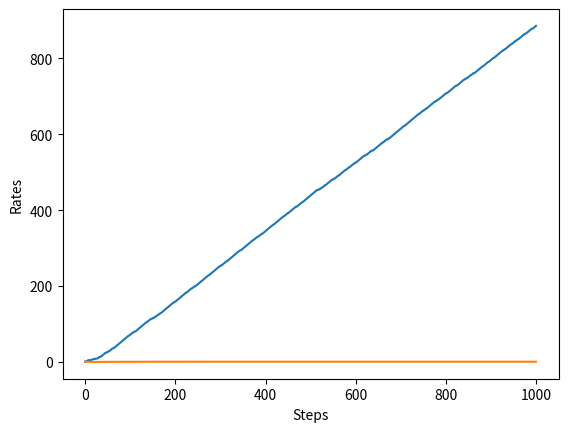

The matplotlib source for this figure:
import numpy as np
import matplotlib.pyplot as plt


class Bandit:
    """
    多腕バンディット（Multi-Armed Bandit; MAB）の環境クラス。

    この環境は「状態」を持たない（または状態が常に一定）ので、
    強化学習の中でも最も単純な「探索と活用（exploration vs exploitation）」問題になる。

    - 腕（arm） i を引くと、確率 r_i で報酬 1、確率 (1 - r_i) で報酬 0 を得る。
    - 各腕の真の成功確率 r_i は環境の内部パラメータで、エージェントは知らない。
    - エージェントの目的は、試行回数が増えたときに累積報酬を最大化すること。

    ここでは報酬分布はベルヌーイ分布：
        reward ~ Bernoulli(r_i)
    となっている（成功なら1、失敗なら0）。
    """

    def __init__(self, arms=10):
        # 各腕の成功確率 r_i を [0,1) の一様乱数で初期化
        # rates[i] が腕 i の「真の平均報酬（期待報酬）」に対応する。
        self.rates = np.random.rand(arms)

    def play(self, arm):
        """
        指定した腕 arm を 1 回引いて、報酬を返す。

        - rate = r_arm を取り出す
        - 一様乱数 u ~ Uniform(0,1) を生成し、u < rate なら成功（報酬1）
          そうでなければ失敗（報酬0）

        これは「成功確率 rate のベルヌーイ試行」を手作業で実装している形。
        """
        rate = self.rates[arm]
        if rate > np.random.rand():
            return 1
        else:
            return 0


class Agent:
    """
    ε-greedy 方策で行動選択するバンディット用エージェント。

    エージェントは各腕 a について「その腕の価値推定値」Q(a) を持つ。
    ここでの Q(a) は RL の表記に合わせると「行動価値（action-value）」だが、
    バンディットなので状態がなく Q(s,a) ではなく Q(a) で十分。

    学習目標：
        各腕 a の期待報酬 E[r | a] を推定しつつ、
        高い期待報酬を持つ腕をより頻繁に選ぶことで累積報酬を増やす。

    行動選択（探索と活用）：
        - 確率 ε で探索：ランダムに腕を選ぶ（未知の腕を試す）
        - 確率 1-ε で活用：現時点で Q が最大の腕を選ぶ（稼げそうな腕を引く）

    価値更新：
        ここでは「サンプル平均（sample-average）」で Q を更新する。
        腕 a を n 回引いたときの推定値 Q_n(a) は逐次更新で

            Q_n(a) = Q_{n-1}(a) + (r_n - Q_{n-1}(a)) / n

        となる。これは「誤差駆動更新」

            estimate <- estimate + alpha * (target - estimate)

        の特殊ケースで、学習率が alpha = 1/n に自動で減衰する形。
        定常環境（真の r_i が時間で変わらない）では自然な推定法である。
    """

    def __init__(self, epsilon, action_size=10):
        self.epsilon = epsilon

        # Qs[a]：腕 a の価値推定 Q(a)
        # 初期値 0 は「楽観的初期値」ではないので、初期は探索に依存しやすい。
        self.Qs = np.zeros(action_size)

        # ns[a]：腕 a を引いた回数 n(a)
        # サンプル平均更新で分母に必要。
        self.ns = np.zeros(action_size)

    def update(self, action, reward):
        """
        行動 action を選んで報酬 reward を観測した後に、Q(action) を更新する。

        サンプル平均の逐次更新：
            n <- n + 1
            Q <- Q + (reward - Q) / n

        - (reward - Q) は現在推定と観測の「誤差（prediction error）」。
        - 1/n は学習率（ステップサイズ）で、サンプルが増えるほど更新幅が小さくなる。
        - この更新を繰り返すと、Q(a) はその腕の平均報酬推定値に一致していく。
        """
        # この腕を引いた回数を 1 増やす
        self.ns[action] += 1

        # 逐次的に標本平均へ更新（数式上、これで厳密に sample average と一致する）
        self.Qs[action] += (reward - self.Qs[action]) / self.ns[action]

    def get_action(self):
        """
        ε-greedy に従って次の腕を選ぶ。

        - 一様乱数 u を生成し、u < ε なら探索（ランダム選択）
        - そうでなければ活用（argmax Q）

        注意：
        - ε が小さすぎると初期に誤った腕へ固着しやすい（探索不足）
        - ε が大きすぎると良い腕を見つけても十分活用できない（活用不足）
        - バンディットはこのトレードオフの典型例
        """
        if np.random.rand() < self.epsilon:
            # 探索：一様にランダムな腕を選ぶ
            return np.random.randint(0, len(self.Qs))
        # 活用：現在の推定で最良の腕を選ぶ（複数同率なら最初の index になる点に注意）
        return np.argmax(self.Qs)


if __name__ == "__main__":
    # 試行回数（ステップ数）：腕を引く回数
    steps = 1000

    # ε-greedy の探索率
    # 例：epsilon=0.1 なら 10% 探索、90% 活用
    epsilon = 0.1

    # 環境とエージェントを生成
    bandit = Bandit()
    agent = Agent(epsilon)

    # 累積報酬（return ではなく、単純な「合計」）
    total_reward = 0

    # 可視化用ログ：
    # total_rewards[t]：t ステップ目までの累積報酬
    # rates[t]：t ステップ目までの平均報酬（累積 / ステップ数）
    total_rewards = []
    rates = []

    for step in range(steps):
        # 行動選択（探索 or 活用）
        action = agent.get_action()

        # 環境から報酬を得る（ベルヌーイ報酬）
        reward = bandit.play(action)

        # 観測した (action, reward) で価値推定を更新
        agent.update(action, reward)

        # 統計を更新
        total_reward += reward
        total_rewards.append(total_reward)

        # 平均報酬（学習が進むほど最良腕の成功確率に近づくのが理想）
        rates.append(total_reward / (step + 1))

    # 最終的に得られた累積報酬を出力
    print(total_reward)

    # --- 可視化 1：累積報酬 ---
    # 良い腕を見つけて活用できるようになると、傾きが大きくなりやすい。
    plt.ylabel("Total reward")
    plt.xlabel("Steps")
    plt.plot(total_rewards)
    plt.show()

    # --- 可視化 2：平均報酬 ---
    # 理想的には「最良腕の成功確率（max rate）」付近へ収束する。
    # ただし ε-greedy は探索でたまに悪い腕も引くため、
    # 収束先は max rate より少し低くなることが多い（ε が固定の場合）。
    plt.ylabel("Rates")
    plt.xlabel("Steps")
    plt.plot(rates)
    plt.show()
